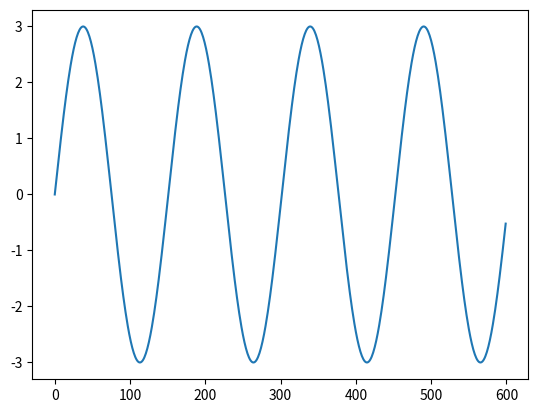

Recreate this plot in Python.
import math

class Pobudzenie:
    def __init__(self, length, type, amplitude, width = 1, phase_shift = 0):
        self.length = length
        self.type = type
        self.values = []
        self.amplitude = amplitude
        self.width = width
        self.phase_shift = phase_shift
        self.y = self.create_list_value()


    def phase(self):                                                #phase shift - dla ujemnych int w prawo, dla dodatnich w lewo
        if(self.phase_shift < 0):                                   #jeśli self.phase_shift = 0, zwraca niezmienioną listę
            for i in range(0, abs(self.phase_shift)):
                self.values.insert(0, 0)
                self.values.pop()
        if(self.phase_shift > 0):
            for i in range(0, self.phase_shift):
                self.values.append(0)
                self.values.pop(0)
        return self.values

    def create_list_value(self):                                    #tworzenie listy pobudzenia
                                                                    #opcje : "square", "triangle", "sine"
        if(self.type == "square"):
            for i in range (0,self.width):
                self.values.append(self.amplitude)
            for i in range (self.width, self.length):
                self.values.append(0)

        if(self.type == "triangle"):
            self.values.append(0)
            loop_num = int(self.length / self.width) + 1                        #określenie ile pół okresów ma się wykonać + 1 który zostanie na końcu poprawiony
            for i in range (0, loop_num):
                if(self.width % 2 == 0):
                    half = int((self.width)/2)
                else:
                    half = int((self.width - 1)/2)
                for i in range(1, half+1):
                    self.values.append(self.amplitude * i / (half + 1))
                self.values.append(self.amplitude)
                for i in range(-half, 0):
                    self.values.append(self.amplitude * (-i) / (half + 1))
                self.values.append(0)                                           #zero na koniec każdego pół okresu
            reszta = len(self.values) - self.length                             #dopełnienie ostatniego okresu
            for i in range(0, reszta):
                self.values.pop()

        if(self.type == "sine"):                                                #większe width dla sinusoidy
            for i in range(0, self.length):                                     #zwiększa jej rozdzielczość
                self.values.append(self.amplitude*math.sin(i/self.width))
            

        self.values = self.phase()
        return self.values

    def value_return(self):                                                     #hermetyzacja czy coś
        return self.y



import numpy as np
import matplotlib.pyplot as plt

range_var = 600                                                                 #potencjał na zrobienie jakiegoś
width = 24                                                                      #systemu skalowania wykresu potem
sygnal = Pobudzenie(range_var, "sine", 3, width)
x = []
for i in range(0, range_var):
    x.append(i)
y = sygnal.value_return()
print(sygnal.value_return())
plt.plot(x,y)
plt.show()